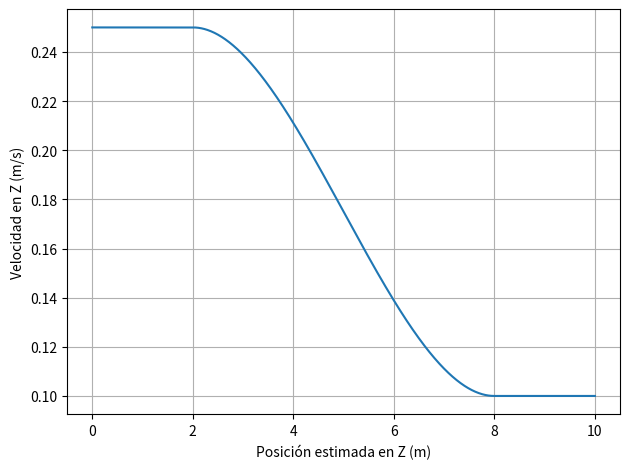

This chart was generated by the following Python code:

class CubicPath:
    """
    Cubic path that smoothly interpolates between two points (x1,y1) and (x2,y2).
    Outside the interpolated region, the curve is flat.
    """

    def __init__(self, x1, y1, x2, y2):
        if x1 > x2:
            x2, x1 = x1, x2
            y2, y1 = y1, y2
        self._x1 = x1
        self._y1 = y1
        self._x2 = x2
        self._y2 = y2

        # Polynomial coefficients
        delta_A = self._x2 - self._x1
        delta_v = self._y2 - self._y1
        self._a = -2 * delta_v / (delta_A ** 3)
        self._b = 3 * delta_v / (delta_A ** 2)
        self._c = 0
        self._d = y1

    def __call__(self, x):
        if x <= self._x1:
            return self._y1
        elif x >= self._x2:
            return self._y2
        else:
            return self._a * (x - self._x1) ** 3 + self._b * (x - self._x1) ** 2 \
                   + self._c * (x - self._x1) + self._d


# Test
if __name__ == "__main__":
    import numpy as np
    import matplotlib.pyplot as plt

    path = CubicPath(x1=2, y1=0.25, x2=8, y2=0.1)
    x = np.linspace(0, 10, 1000)
    y = []
    for x_ in x:
        y.append(path(x_))

    plt.plot(x,y)
    plt.xlabel("Posición estimada en Z (m)")
    plt.ylabel("Velocidad en Z (m/s)")
    plt.grid()
    plt.gcf().tight_layout()
    plt.show(block=True)
